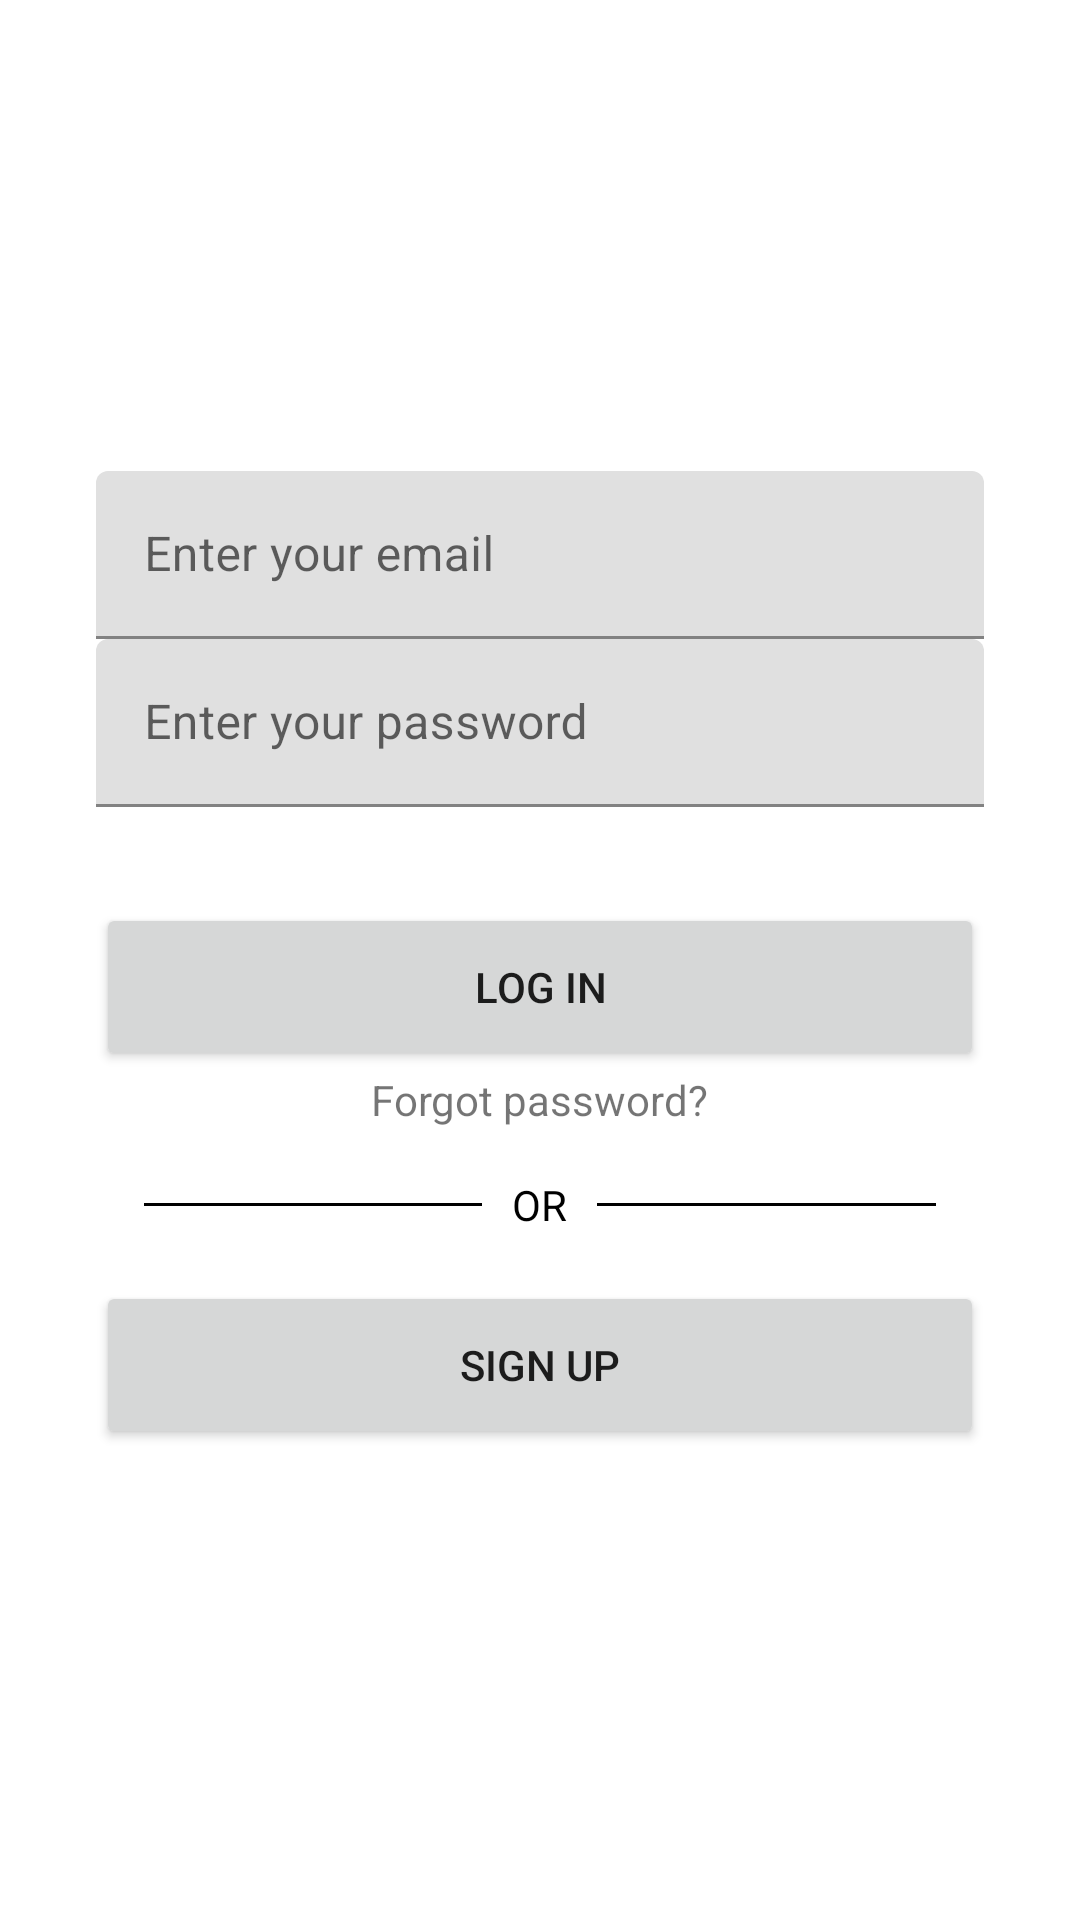

Reconstruct the res/layout file that produces this screen, plus the resources it refers to.
<!-- AndroidManifest.xml: application theme Theme.BikeRoutes -->
<!-- res/layout/activity_login.xml -->
<?xml version="1.0" encoding="utf-8"?>
<androidx.constraintlayout.widget.ConstraintLayout xmlns:android="http://schemas.android.com/apk/res/android"
    android:layout_width="match_parent"
    android:layout_height="match_parent"
    xmlns:tools="http://schemas.android.com/tools"
    xmlns:app="http://schemas.android.com/apk/res-auto"
    tools:context=".core.user.ui.LoginActivity">
    <LinearLayout
        android:id="@+id/ll_login"
        android:layout_width="match_parent"
        android:layout_height="wrap_content"
        app:layout_constraintBottom_toBottomOf="parent"
        app:layout_constraintEnd_toEndOf="parent"
        app:layout_constraintStart_toStartOf="parent"
        app:layout_constraintTop_toTopOf="parent"
        android:layout_marginLeft="32dp"
        android:layout_marginRight="32dp"
        android:orientation="vertical">

        <com.google.android.material.textfield.TextInputLayout
            android:layout_width="match_parent"
            android:layout_height="56dp">

            <EditText
                android:id="@+id/email_et"
                android:layout_width="match_parent"
                android:layout_height="match_parent"
                android:hint="@string/email_hint"/>

        </com.google.android.material.textfield.TextInputLayout>

        <com.google.android.material.textfield.TextInputLayout
            android:layout_width="match_parent"
            android:layout_height="56dp">

            <EditText
                android:id="@+id/password_et"
                android:layout_width="match_parent"
                android:layout_height="match_parent"
                android:hint="@string/password_hint"/>

        </com.google.android.material.textfield.TextInputLayout>

        <Button
            android:id="@+id/login_btn"
            android:layout_width="match_parent"
            android:layout_height="56dp"
            android:layout_marginTop="32dp"
            android:text="@string/login_btn"/>

        <TextView
            android:id="@+id/reset_pass_tv"
            android:layout_width="wrap_content"
            android:layout_height="wrap_content"
            android:text="Forgot password?"
            android:layout_gravity="center"
            android:clickable="true"/>

        <RelativeLayout
            android:layout_width="match_parent"
            android:layout_height="wrap_content"
            android:layout_centerVertical="true"
            android:layout_marginTop="16dp">

            <TextView
                android:id="@+id/tvText"
                android:layout_width="wrap_content"
                android:layout_height="wrap_content"
                android:layout_centerInParent="true"
                android:layout_marginLeft="10dp"
                android:layout_marginRight="10dp"
                android:text="OR"
                android:textColor="#000000"/>

            <View
                android:layout_width="match_parent"
                android:layout_height="1dp"
                android:layout_centerVertical="true"
                android:layout_marginLeft="16dp"
                android:layout_toLeftOf="@id/tvText"
                android:background="#000000" />

            <View
                android:layout_width="match_parent"
                android:layout_height="1dp"
                android:layout_centerVertical="true"
                android:layout_marginRight="16dp"
                android:layout_toRightOf="@id/tvText"
                android:background="#000000" />

        </RelativeLayout>

        <Button
            android:id="@+id/signup_btn"
            android:layout_width="match_parent"
            android:layout_height="56dp"
            android:layout_marginTop="16dp"
            android:text="@string/signup_btn" />

    </LinearLayout>


</androidx.constraintlayout.widget.ConstraintLayout>
<!-- resources referenced by this layout -->
<resources>
  <string name="email_hint">Enter your email</string>
  <string name="login_btn">Log in</string>
  <string name="password_hint">Enter your password</string>
  <string name="signup_btn">Sign up</string>
  <style name="Theme.BikeRoutes" parent="Theme.MaterialComponents.DayNight.DarkActionBar">
          
          <item name="colorPrimary">@color/purple_500</item>
          <item name="colorPrimaryVariant">@color/purple_700</item>
          <item name="colorOnPrimary">@color/white</item>
          
          <item name="colorSecondary">@color/teal_200</item>
          <item name="colorSecondaryVariant">@color/teal_700</item>
          <item name="colorOnSecondary">@color/black</item>
          
          <item name="android:statusBarColor" tools:targetApi="l">?attr/colorPrimaryVariant</item>
          
      </style>
  <color name="purple_500">#FF6200EE</color>
  <color name="purple_700">#FF3700B3</color>
  <color name="white">#FFFFFFFF</color>
  <color name="teal_200">#FF03DAC5</color>
  <color name="teal_700">#FF018786</color>
  <color name="black">#FF000000</color>
</resources>
